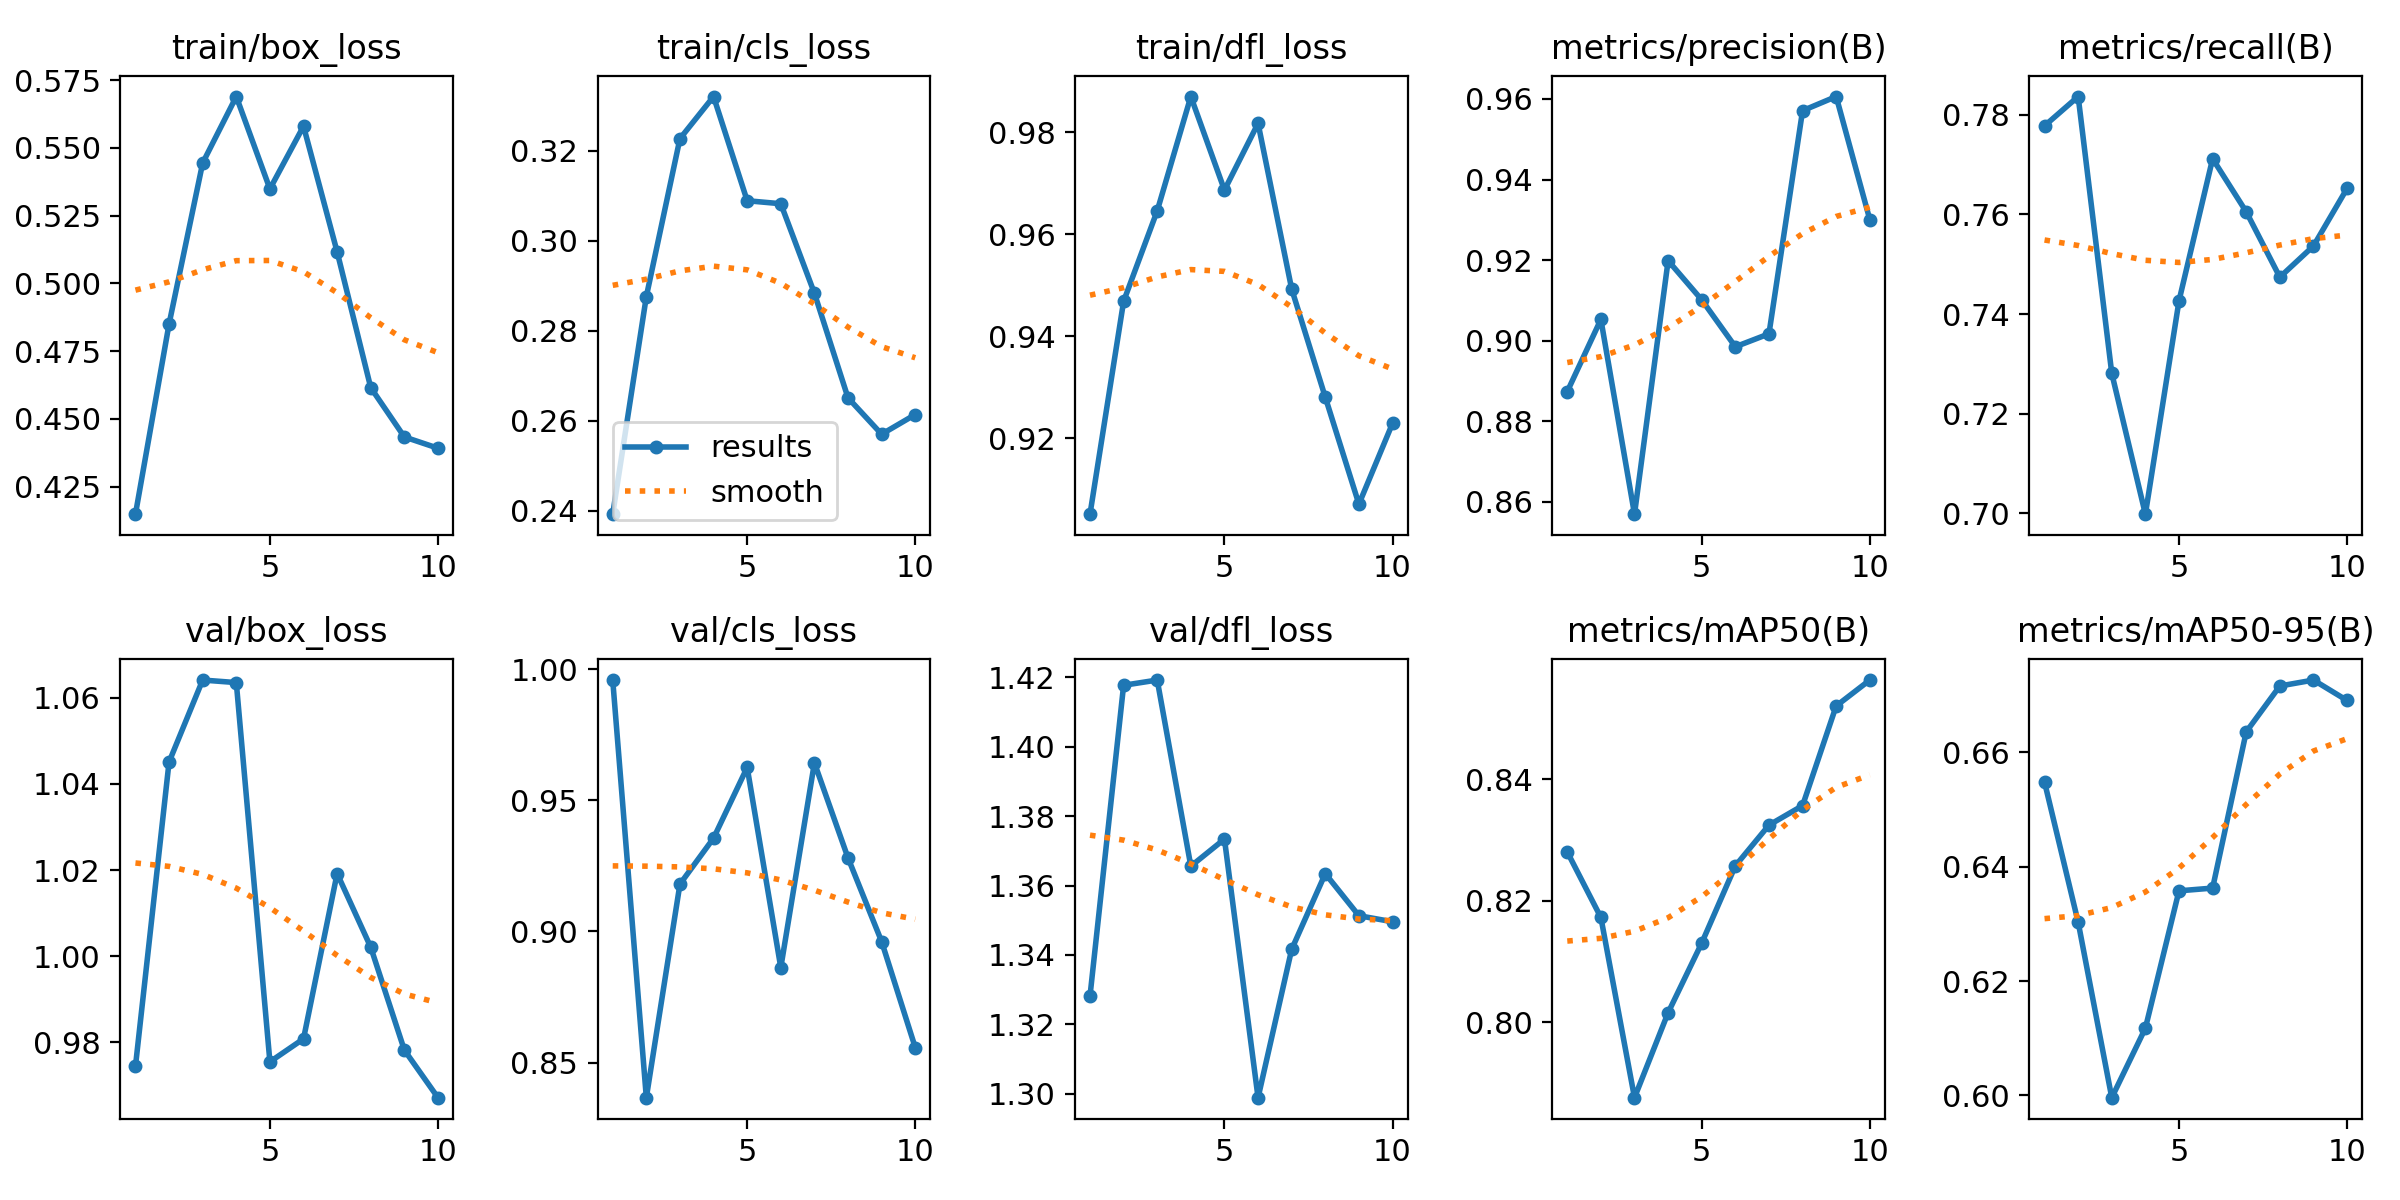

The table this chart was drawn from, first rows:
epoch, time, train/box_loss, train/cls_loss, train/dfl_loss, metrics/precision(B), metrics/recall(B), metrics/mAP50(B), metrics/mAP50-95(B), val/box_loss, val/cls_loss, val/dfl_loss, lr/pg0, lr/pg1, lr/pg2
1, 23.9, 0.4149, 0.2393, 0.9051, 0.8873, 0.7778, 0.828, 0.6548, 0.9744, 0.9959, 1.328, 0.000325, 0.000325, 0.000325
2, 35.32, 0.485, 0.2876, 0.9468, 0.9053, 0.7836, 0.8173, 0.6303, 1.045, 0.8366, 1.418, 0.0005932, 0.0005932, 0.0005932
3, 46.75, 0.5444, 0.3227, 0.9646, 0.8569, 0.7281, 0.7876, 0.5996, 1.064, 0.9181, 1.419, 0.0007953, 0.0007953, 0.0007953
4, 66.98, 0.569, 0.3321, 0.987, 0.9198, 0.6998, 0.8016, 0.6118, 1.064, 0.9356, 1.366, 0.000703, 0.000703, 0.000703
5, 88.52, 0.5349, 0.3089, 0.9687, 0.9101, 0.7427, 0.8131, 0.6358, 0.9755, 0.9625, 1.373, 0.000604, 0.000604, 0.000604
6, 107.1, 0.558, 0.3083, 0.9818, 0.8985, 0.7712, 0.8257, 0.6362, 0.9808, 0.8862, 1.299, 0.000505, 0.000505, 0.000505
7, 129.7, 0.5117, 0.2884, 0.9493, 0.9017, 0.7605, 0.8325, 0.6635, 1.019, 0.9643, 1.342, 0.000406, 0.000406, 0.000406
8, 145.4, 0.4616, 0.2651, 0.928, 0.9571, 0.7474, 0.8357, 0.6716, 1.002, 0.928, 1.363, 0.000307, 0.000307, 0.000307
9, 160.3, 0.4434, 0.257, 0.9071, 0.9606, 0.7537, 0.8521, 0.6726, 0.9782, 0.8962, 1.351, 0.000208, 0.000208, 0.000208
10, 171, 0.4392, 0.2614, 0.9229, 0.9301, 0.7652, 0.8563, 0.669, 0.9672, 0.8558, 1.35, 0.000109, 0.000109, 0.000109
